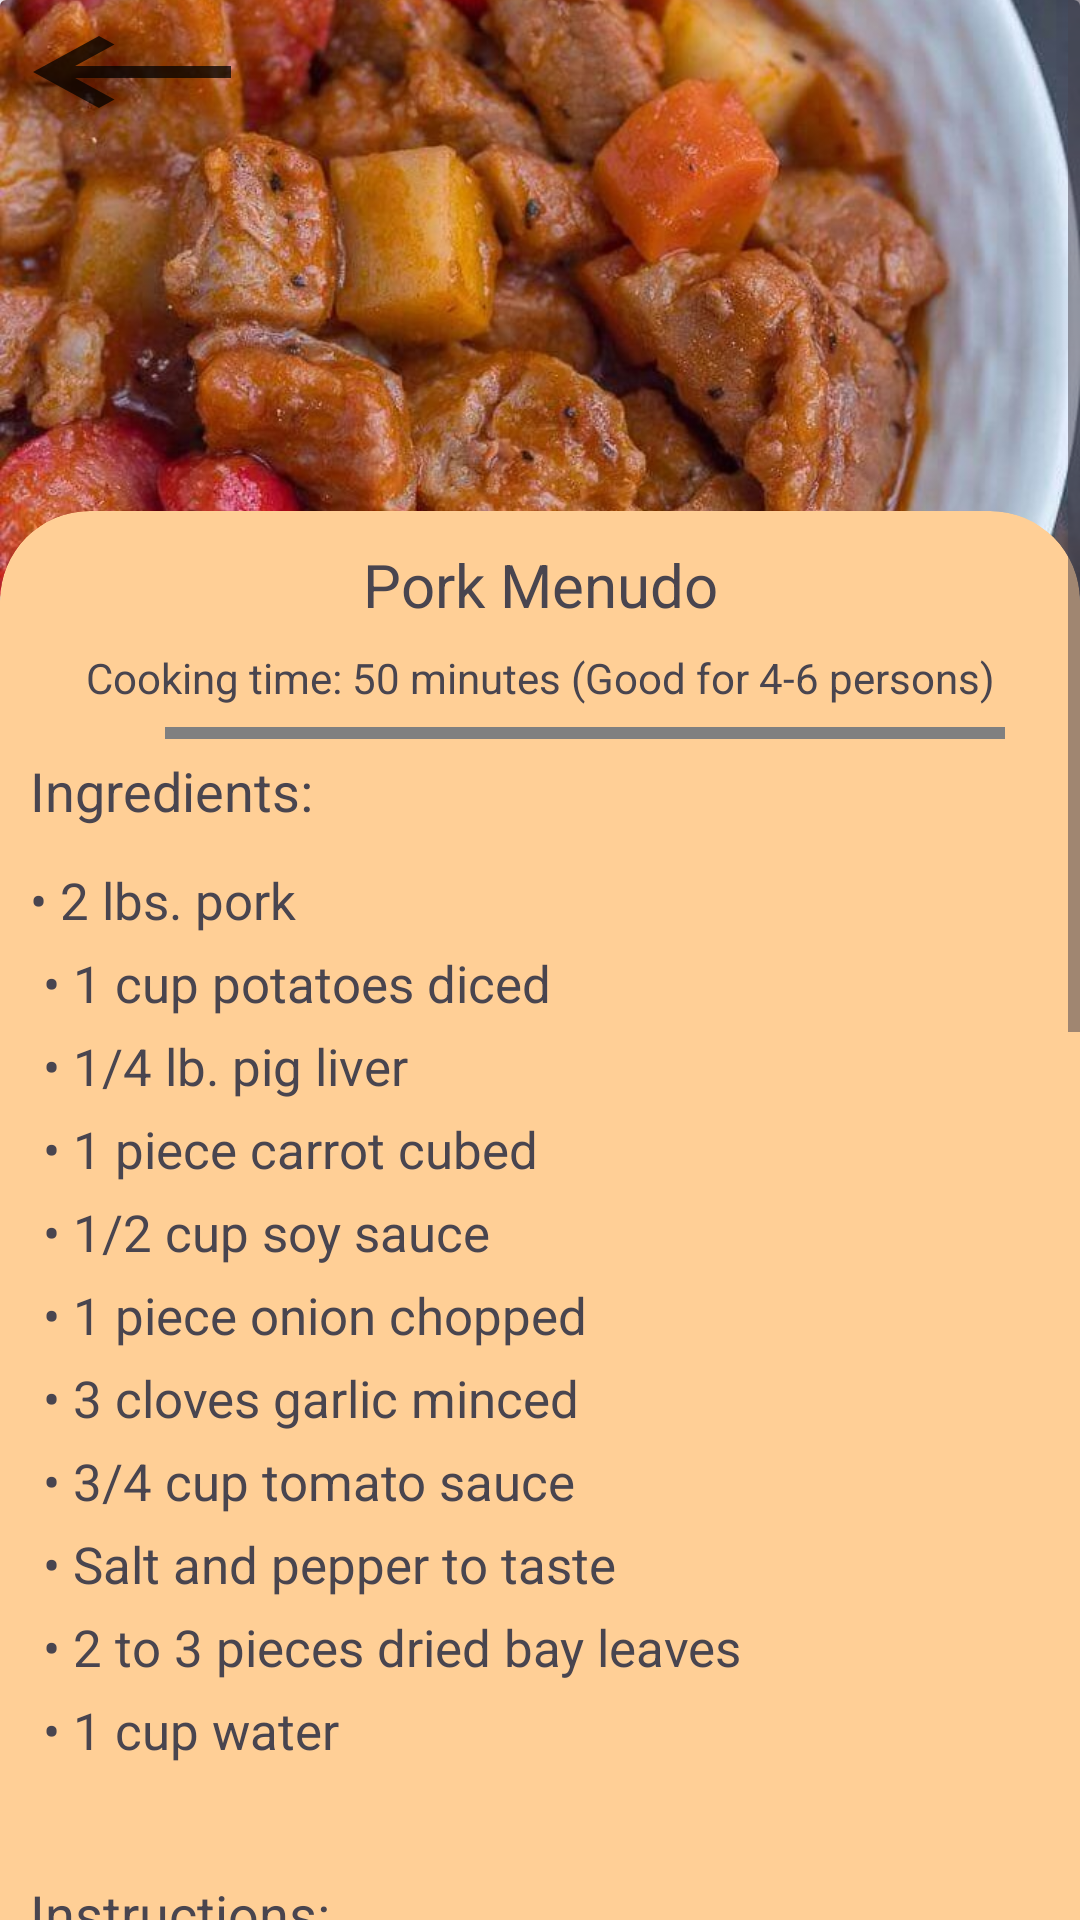

The Android layout XML behind this screen, and the referenced resources:
<!-- AndroidManifest.xml: application theme Theme.LoginActivity -->
<!-- res/layout/fragment_pork_menudo.xml -->
<?xml version="1.0" encoding="utf-8"?>
<ScrollView xmlns:android="http://schemas.android.com/apk/res/android"
    xmlns:tools="http://schemas.android.com/tools"
    android:layout_width="match_parent"
    android:layout_height="match_parent"
    xmlns:app="http://schemas.android.com/apk/res-auto"
    android:fillViewport="true"
    tools:context=".dishes.PorkMenudo"
    android:id="@+id/frg_pork_menudo">

    <androidx.constraintlayout.widget.ConstraintLayout
        android:layout_width="match_parent"
        android:layout_height="wrap_content">
        <LinearLayout
            android:layout_width="match_parent"
            android:layout_height="wrap_content"
            android:orientation="vertical"
            tools:ignore="MissingConstraints">
            <androidx.cardview.widget.CardView
                android:layout_width="match_parent"
                android:layout_height="wrap_content">
                <ImageView
                    android:layout_width="wrap_content"
                    android:layout_height="200sp"
                    android:src="@drawable/menudo"
                    android:scaleType="centerCrop"
                    android:contentDescription="@string/pork_giniling">
                </ImageView>
                <Button
                    android:id="@+id/vb_backhome"
                    android:layout_width="wrap_content"
                    android:layout_height="wrap_content"
                    android:background="@drawable/baseline_keyboard_backspace_24"
                    android:backgroundTint="@color/black"/>
            </androidx.cardview.widget.CardView>

            <androidx.cardview.widget.CardView
                android:layout_width="match_parent"
                android:layout_height="wrap_content"
                app:cardBackgroundColor="@color/orange"
                app:cardCornerRadius="30dp"
                android:layout_marginTop="-30dp">
                <LinearLayout
                    android:layout_width="match_parent"
                    android:layout_height="wrap_content"
                    android:orientation="vertical"
                    android:padding="5sp"
                    tools:ignore="MissingConstraints">
                    <TextView
                        android:layout_width="match_parent"
                        android:layout_height="wrap_content"
                        android:text="@string/pork_menudo"
                        android:textSize="20sp"
                        android:textAlignment="center"
                        android:layout_margin="6dp"/>
                    <TextView
                        android:layout_width="match_parent"
                        android:layout_height="wrap_content"
                        android:text="@string/sub_cook50_good46"
                        android:textAlignment="center"
                        android:layout_margin="2dp"/>

                    <View
                        android:layout_width="280dp"
                        android:layout_height="4dp"
                        android:layout_marginTop="5dp"
                        android:background="@color/gray"
                        android:layout_marginHorizontal="50dp"/>

                    <TextView
                        android:layout_width="match_parent"
                        android:layout_height="wrap_content"
                        android:text="@string/ingredients"
                        android:fontFamily="sans-serif"
                        android:textSize="18sp"
                        android:padding="5sp"/>

                    <TextView
                        android:id="@+id/tv_pork_menudo"
                        android:layout_width="match_parent"
                        android:layout_height="wrap_content"
                        android:fontFamily="sans-serif"
                        android:layout_marginTop="3dp"
                        android:lineSpacingExtra="8sp"
                        android:padding="5sp"
                        android:text="@string/bl_pork_menudo"
                        android:textSize="17sp" />

                    <TextView
                        android:layout_width="match_parent"
                        android:layout_height="wrap_content"
                        android:text="@string/instructions"
                        android:fontFamily="sans-serif"
                        android:textSize="18sp"
                        android:padding="5sp"/>

                    <TextView
                        android:id="@+id/ins_pork_menudo"
                        android:layout_width="match_parent"
                        android:layout_height="wrap_content"
                        android:fontFamily="sans-serif"
                        android:lineSpacingExtra="8sp"
                        android:padding="5sp"
                        android:text="@string/ins_pork_menudo"
                        android:textSize="17sp"/>
                </LinearLayout>
            </androidx.cardview.widget.CardView>
        </LinearLayout>
    </androidx.constraintlayout.widget.ConstraintLayout>
</ScrollView>
<!-- resources referenced by this layout -->
<resources>
  <color name="black">#FF000000</color>
  <color name="gray">#808080</color>
  <color name="orange">#FFCF96</color>
  <!-- drawable baseline_keyboard_backspace_24 (drawable) -->
  <vector android:alpha="0.75" android:autoMirrored="true"
      android:height="24dp" android:tint="#000000"
      android:viewportHeight="24" android:viewportWidth="24"
      android:width="24dp" xmlns:android="http://schemas.android.com/apk/res/android">
      <path android:fillColor="@android:color/white" android:pathData="M21,11H6.83l3.58,-3.59L9,6l-6,6 6,6 1.41,-1.41L6.83,13H21z"/>
  </vector>
  <!-- drawable menudo: jpg bitmap (drawable, 166045 bytes) -->
  <string name="bl_pork_menudo">
          \u2022 2 lbs. pork                                                                       \n
          \u2022 1 cup potatoes diced                                                              \n
          \u2022 1/4 lb. pig liver                                                                 \n
          \u2022 1 piece carrot cubed                                                              \n
          \u2022 1/2 cup soy sauce                                                                 \n
          \u2022 1 piece onion chopped                                                             \n
          \u2022 3 cloves garlic minced                                                            \n
          \u2022 3/4 cup tomato sauce                                                              \n
          \u2022 Salt and pepper to taste                                                          \n
          \u2022 2 to 3 pieces dried bay leaves                                                    \n
           \u2022 1 cup water                                                                      \n
      </string>
  <string name="ingredients">Ingredients:</string>
  <string name="ins_pork_menudo">
      1.	Combine pork, soysauce, and lemon in a bowl. Marinate for at least 1 hour.                                                                                        \n
      2.	Heat oil in a pan. Saute garlic and onion. Add the marinated pork. Cook for 5 to 7 minutes.                                                                       \n
      3.	Pour in tomato sauce and water and then add the bay leaves.Let boil and simmer for 30 minutes to an hour depending on the toughness of the pork.                  \n
      4.  Add-in the liver and hot dogs.Cook for 5 minutes.                                                                                                                 \n
      6.  Put-in potatoes, carrots, sugar,salt, and pepper. Stir and cook for 8 to 12 minutes.                                                                              \n
      7.	Serve. Share and enjoy!                                                                                                                                         \n  \n
      Reference: https://www.panlasangpinoyrecipes.com/pork-menudo-recipe/                                                                                                  \n
      </string>
  <string name="instructions">Instructions:</string>
  <string name="pork_giniling">Pork Giniling</string>
  <string name="pork_menudo">Pork Menudo</string>
  <string name="sub_cook50_good46">Cooking time: 50 minutes (Good for 4-6 persons)</string>
  <style name="Theme.LoginActivity" parent="Base.Theme.LoginActivity" />
  <style name="Base.Theme.LoginActivity" parent="Theme.Material3.DayNight.NoActionBar">
          
          <item name="colorPrimary">@color/black</item>
          <item name="colorPrimaryVariant">@color/black</item>
          <item name="android:statusBarColor">@color/black</item>
      </style>
</resources>
